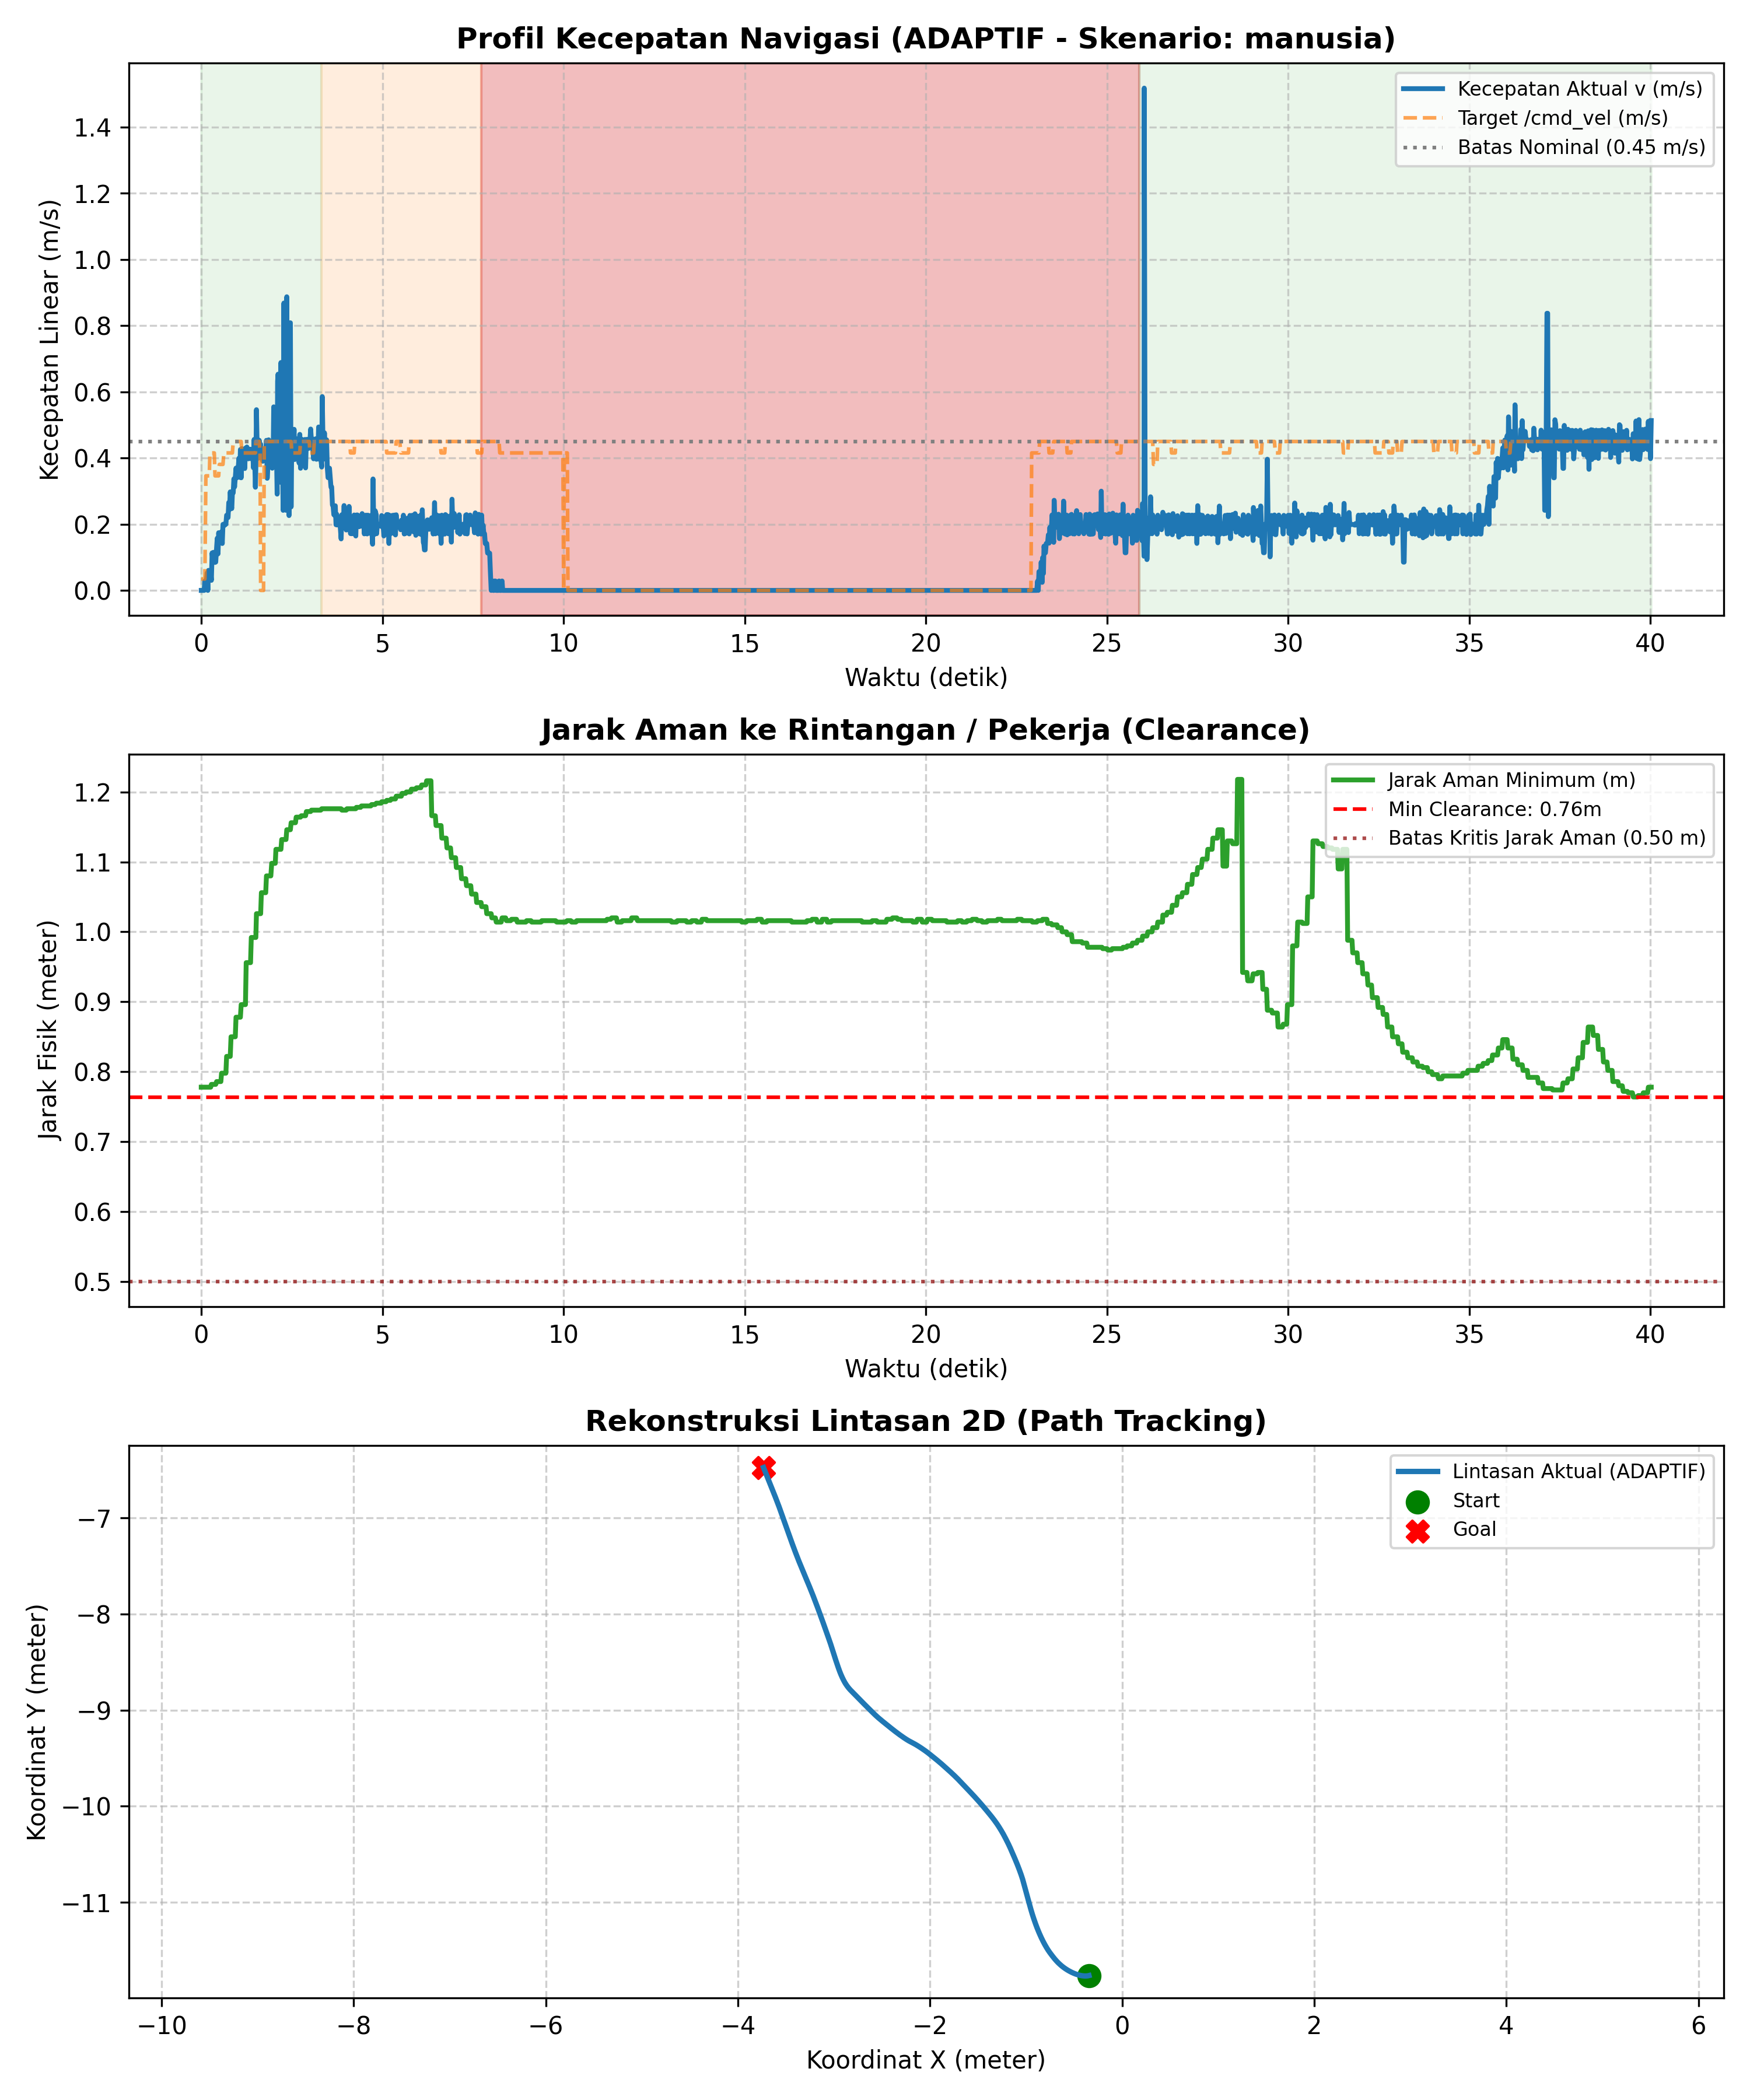

The data file committed next to this chart (first rows):
# ======================================…
# EVALUASI KINERJA NAVIGASI SKRIPSI AMR-…
# 7 Metrik Evaluasi Sesuai Proposal Subb…
# Mode            : ADAPTIF
# Skenario        : manusia
# Label           : uji_2
# Tanggal         : 2026-11-20 17:38:17
# 1. Status/Succ  : BERHASIL (Goal Reach…, Tanpa Tabrakan)
# 2. Path Length  : 6.522 m
# 3. Travel Time  : 40.02 s
# 4. Smoothness   : 4.084 rad
# 5. Avg Exec Time: 20.01 ms (50.0 Hz)
# 6. Min Clear    : 0.764 m
# 7. Path Dev     : 0.132 m
# (Tambahan) V_avg: 0.165 m/s | V_max: 1…
# ======================================…
time_s, pos_x, pos_y, yaw_deg, v_actual, w_actual, v_cmd, w_cmd, human_state, clearance_m
0.000, -0.3451, -11.76, -159.6, 0.000, 0.000, 0.035, -0.800, NORMAL, 0.778
0.020, -0.3451, -11.76, -159.6, 0.000, 0.000, 0.035, -0.800, NORMAL, 0.778
0.040, -0.3451, -11.76, -159.8, 0.000, -0.248, 0.035, -0.800, NORMAL, 0.778
0.059, -0.3451, -11.76, -160.4, 0.000, -0.499, 0.035, -0.800, NORMAL, 0.778
0.081, -0.3451, -11.76, -161, 0.000, -0.494, 0.035, -0.800, NORMAL, 0.778
0.100, -0.3456, -11.76, -161.7, 0.028, -0.622, 0.035, -0.800, NORMAL, 0.778
0.127, -0.3461, -11.76, -162.4, 0.028, -0.619, 0.346, -0.800, NORMAL, 0.778
0.141, -0.3467, -11.76, -163.4, 0.028, -0.865, 0.346, -0.800, NORMAL, 0.778
0.163, -0.3478, -11.76, -164.2, 0.053, -0.694, 0.346, -0.800, NORMAL, 0.778
0.182, -0.3478, -11.76, -165.1, 0.000, -0.761, 0.346, -0.800, NORMAL, 0.778
0.201, -0.3489, -11.76, -166, 0.061, -0.793, 0.346, -0.800, NORMAL, 0.778
0.222, -0.3500, -11.76, -166.8, 0.057, -0.747, 0.346, -0.800, NORMAL, 0.778
0.240, -0.3511, -11.76, -167.7, 0.057, -0.740, 0.415, -0.800, NORMAL, 0.778
0.261, -0.3522, -11.76, -168.5, 0.054, -0.705, 0.415, -0.800, NORMAL, 0.778
0.280, -0.3528, -11.77, -169.2, 0.030, -0.664, 0.415, -0.800, NORMAL, 0.782
0.300, -0.3550, -11.77, -170.1, 0.113, -0.743, 0.415, -0.800, NORMAL, 0.782
0.322, -0.3567, -11.77, -170.8, 0.085, -0.616, 0.415, -0.800, NORMAL, 0.782
0.340, -0.3589, -11.77, -171.7, 0.115, -0.754, 0.415, -0.800, NORMAL, 0.782
0.360, -0.3606, -11.77, -172.7, 0.086, -0.877, 0.415, -0.800, NORMAL, 0.782
0.380, -0.3623, -11.77, -173.4, 0.085, -0.615, 0.346, -0.800, NORMAL, 0.782
0.400, -0.3640, -11.77, -174.4, 0.086, -0.872, 0.346, -0.800, NORMAL, 0.782
0.424, -0.3669, -11.77, -175.3, 0.129, -0.788, 0.346, -0.800, NORMAL, 0.786
0.442, -0.3697, -11.77, -176.1, 0.158, -0.689, 0.346, -0.800, NORMAL, 0.786
0.463, -0.3720, -11.77, -176.9, 0.110, -0.723, 0.346, -0.800, NORMAL, 0.786
0.481, -0.3754, -11.77, -178.1, 0.174, -1.015, 0.346, -0.800, NORMAL, 0.786
0.500, -0.3782, -11.77, -178.8, 0.144, -0.629, 0.381, -0.800, NORMAL, 0.786
0.521, -0.3816, -11.77, -179.6, 0.170, -0.743, 0.381, -0.800, NORMAL, 0.786
0.541, -0.3850, -11.77, 179.2, 0.165, -0.962, 0.381, -0.800, NORMAL, 0.786
0.561, -0.3885, -11.77, 178.4, 0.177, -0.774, 0.381, -0.800, NORMAL, 0.798
0.580, -0.3913, -11.77, 177.7, 0.142, -0.619, 0.381, -0.800, NORMAL, 0.798
0.600, -0.3953, -11.77, 176.7, 0.199, -0.871, 0.381, -0.800, NORMAL, 0.798
0.623, -0.3992, -11.77, 175.7, 0.200, -0.875, 0.415, -0.800, NORMAL, 0.798
0.641, -0.4032, -11.77, 174.7, 0.196, -0.857, 0.415, -0.800, NORMAL, 0.798
0.661, -0.4072, -11.77, 173.7, 0.200, -0.873, 0.415, -0.800, NORMAL, 0.798
0.680, -0.4111, -11.77, 172.7, 0.200, -0.873, 0.415, -0.800, NORMAL, 0.798
0.700, -0.4156, -11.77, 171.6, 0.227, -0.991, 0.415, -0.800, NORMAL, 0.822
0.722, -0.4201, -11.76, 170.7, 0.228, -0.748, 0.415, -0.800, NORMAL, 0.822
0.740, -0.4246, -11.76, 169.6, 0.220, -0.961, 0.415, -0.800, NORMAL, 0.822
0.760, -0.4296, -11.76, 168.6, 0.266, -0.902, 0.415, -0.800, NORMAL, 0.822
0.780, -0.4347, -11.76, 167.6, 0.244, -0.829, 0.415, -0.800, NORMAL, 0.822
0.801, -0.4402, -11.76, 166.7, 0.298, -0.780, 0.415, -0.800, NORMAL, 0.822
0.822, -0.4452, -11.76, 165.7, 0.256, -0.868, 0.415, -0.800, NORMAL, 0.850
0.843, -0.4501, -11.76, 164.7, 0.247, -0.840, 0.415, -0.800, NORMAL, 0.850
0.860, -0.4556, -11.76, 163.9, 0.295, -0.773, 0.415, -0.800, NORMAL, 0.850
... 1,957 more rows
